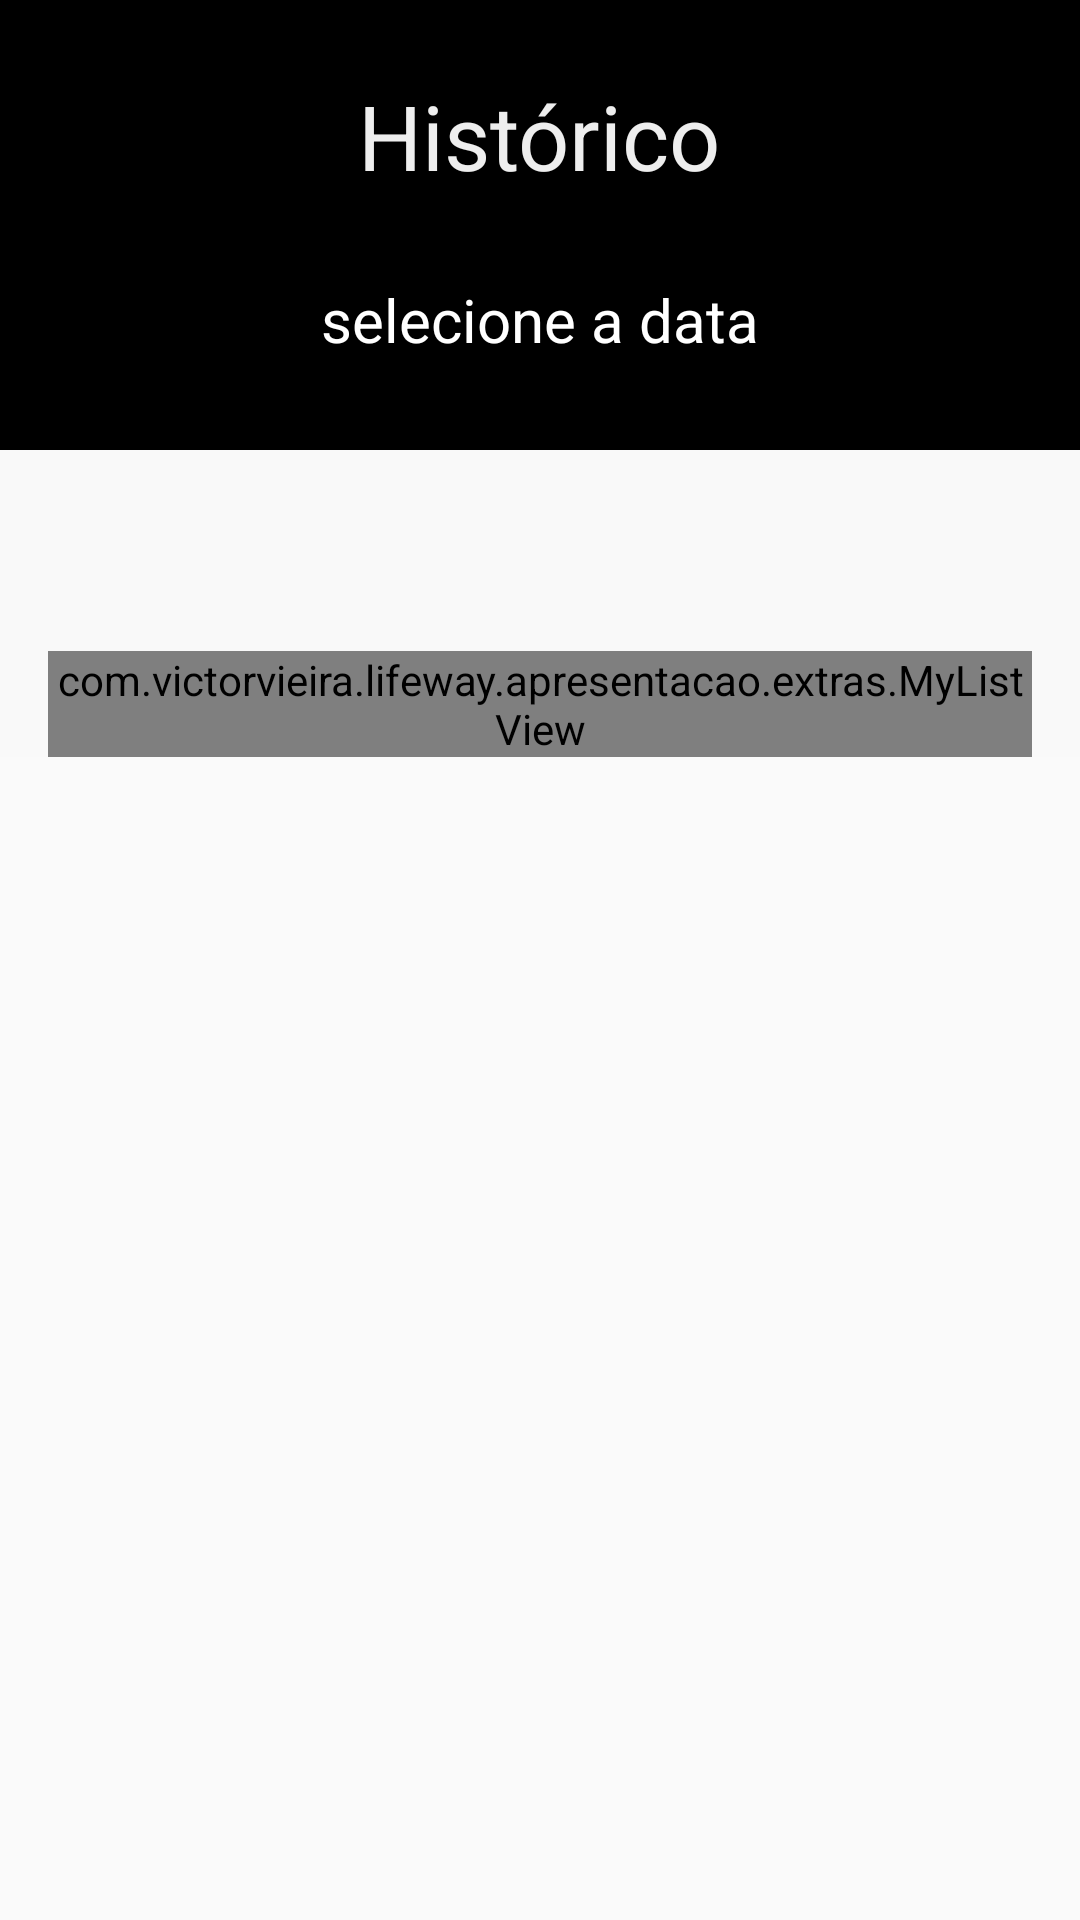

Android layout source for this screen:
<!-- AndroidManifest.xml: application theme MyMaterialTheme -->
<!-- res/layout/fragment_historic.xml -->
<?xml version="1.0" encoding="utf-8"?>
<RelativeLayout xmlns:android="http://schemas.android.com/apk/res/android"
    xmlns:tools="http://schemas.android.com/tools"
    android:layout_width="match_parent"
    android:layout_height="match_parent"
    android:background="@android:color/transparent"
    android:id="@+id/rlHistoricFragment"
    tools:context=".apresentacao.fragments.HistoricFragment">

    <android.support.v4.widget.NestedScrollView
        android:layout_width="match_parent"
        android:layout_height="match_parent"
        android:id="@+id/nsvHistoricFragment"
        android:background="@android:color/transparent">

        <LinearLayout
            android:layout_width="match_parent"
            android:layout_height="match_parent"
            android:orientation="vertical"
            android:background="@android:color/transparent">

            <RelativeLayout
                android:layout_width="match_parent"
                android:layout_height="150dp"
                android:background="#000">

                

                <ImageView
                    android:layout_width="match_parent"
                    android:layout_height="match_parent"
                    android:alpha="0.6"
                    android:scaleType="centerCrop"
                    android:id="@+id/bgHistoric"
                    />

                <TextView
                    android:layout_width="wrap_content"
                    android:layout_height="wrap_content"
                    android:layout_marginTop="25dp"
                    android:layout_centerHorizontal="true"
                    android:text="Histórico"
                    android:textColor="#eee"
                    android:id="@+id/txtHistoricoTitle"
                    android:textSize="30dp" />

                <RelativeLayout
                    android:layout_width="match_parent"
                    android:layout_height="wrap_content"
                    android:layout_centerHorizontal="true"
                    android:layout_alignParentBottom="true"
                    android:layout_marginBottom="20dp"
                    android:paddingBottom="10dp"
                    android:paddingTop="10dp" >

                    <ImageButton
                        android:layout_width="wrap_content"
                        android:layout_height="wrap_content"
                        android:layout_centerVertical="true"
                        android:layout_alignParentLeft="true"
                        android:layout_marginLeft="20dp"
                        android:layout_marginRight="5dp"
                        android:id="@+id/btnDataAnterior"
                        android:background="@null"
                        android:clickable="true"
                        android:src="@drawable/ic_navigate_before_30dp" />

                    <TextView
                        android:layout_width="wrap_content"
                        android:layout_height="wrap_content"
                        android:layout_marginLeft="10dp"
                        android:layout_marginRight="10dp"
                        android:layout_centerVertical="true"
                        android:layout_centerHorizontal="true"
                        android:text="selecione a data"
                        android:textColor="#FFF"
                        android:textSize="20dp"
                        android:textAlignment="center"
                        android:id="@+id/txtDataAtual"/>

                    <ImageButton
                        android:layout_width="wrap_content"
                        android:layout_height="wrap_content"
                        android:layout_centerVertical="true"
                        android:layout_alignParentRight="true"
                        android:layout_marginRight="20dp"
                        android:layout_marginLeft="5dp"
                        android:id="@+id/btnDataPosterior"
                        android:background="@null"
                        android:clickable="true"
                        android:src="@drawable/ic_navigate_next_30dp" />

                </RelativeLayout>

            </RelativeLayout>

            <LinearLayout
                android:layout_width="match_parent"
                android:layout_height="match_parent"
                android:orientation="vertical"
                android:background="#f9f9f9">

                <TextView
                    android:layout_width="wrap_content"
                    android:layout_height="wrap_content"
                    android:layout_marginTop="20dp"
                    android:layout_marginLeft="20dp"
                    android:layout_marginRight="20dp"
                    android:text=""
                    android:textAlignment="center"
                    android:textSize="20dp"
                    android:id="@+id/txtIntroHistoric"
                    android:layout_gravity="center_horizontal"
                    />

                <com.victorvieira.lifeway.apresentacao.extras.MyListView
                    android:layout_width="match_parent"
                    android:layout_height="match_parent"
                    android:id="@+id/lvHistoric"
                    android:layout_marginLeft="@dimen/activity_horizontal_margin"
                    android:layout_marginRight="@dimen/activity_horizontal_margin"
                    android:layout_marginTop="20dp"
                    android:clickable="false"
                    android:dividerHeight="1dp"
                    android:divider="#eee" >

                </com.victorvieira.lifeway.apresentacao.extras.MyListView>

            </LinearLayout>

            <View
                android:layout_width="match_parent"
                android:layout_height="match_parent"
                android:background="#f9f9f9" />

        </LinearLayout>

    </android.support.v4.widget.NestedScrollView>
</RelativeLayout>
<!-- resources referenced by this layout -->
<resources>
  <dimen name="activity_horizontal_margin">16dp</dimen>
  <style name="MyMaterialTheme" parent="MyMaterialTheme.Base">
  
      </style>
  <style name="MyMaterialTheme.Base" parent="Theme.AppCompat.Light.DarkActionBar">
          <item name="windowNoTitle">true</item>
          <item name="windowActionBar">false</item>
          <item name="colorPrimary">@color/colorPrimary</item>
          <item name="colorPrimaryDark">@color/colorPrimaryDark</item>
          <item name="colorAccent">@color/colorAccent</item>
          <item name="drawerArrowStyle">@style/WhiteDrawerIconStyle</item>
      </style>
  <color name="colorPrimary">#0aa416</color>
  <color name="colorPrimaryDark">#07790f</color>
  <color name="colorAccent">#c8e8ff</color>
  <style name="WhiteDrawerIconStyle" parent="Widget.AppCompat.DrawerArrowToggle">
          <item name="spinBars">true</item>
          <item name="color">@android:color/white</item>
      </style>
</resources>
